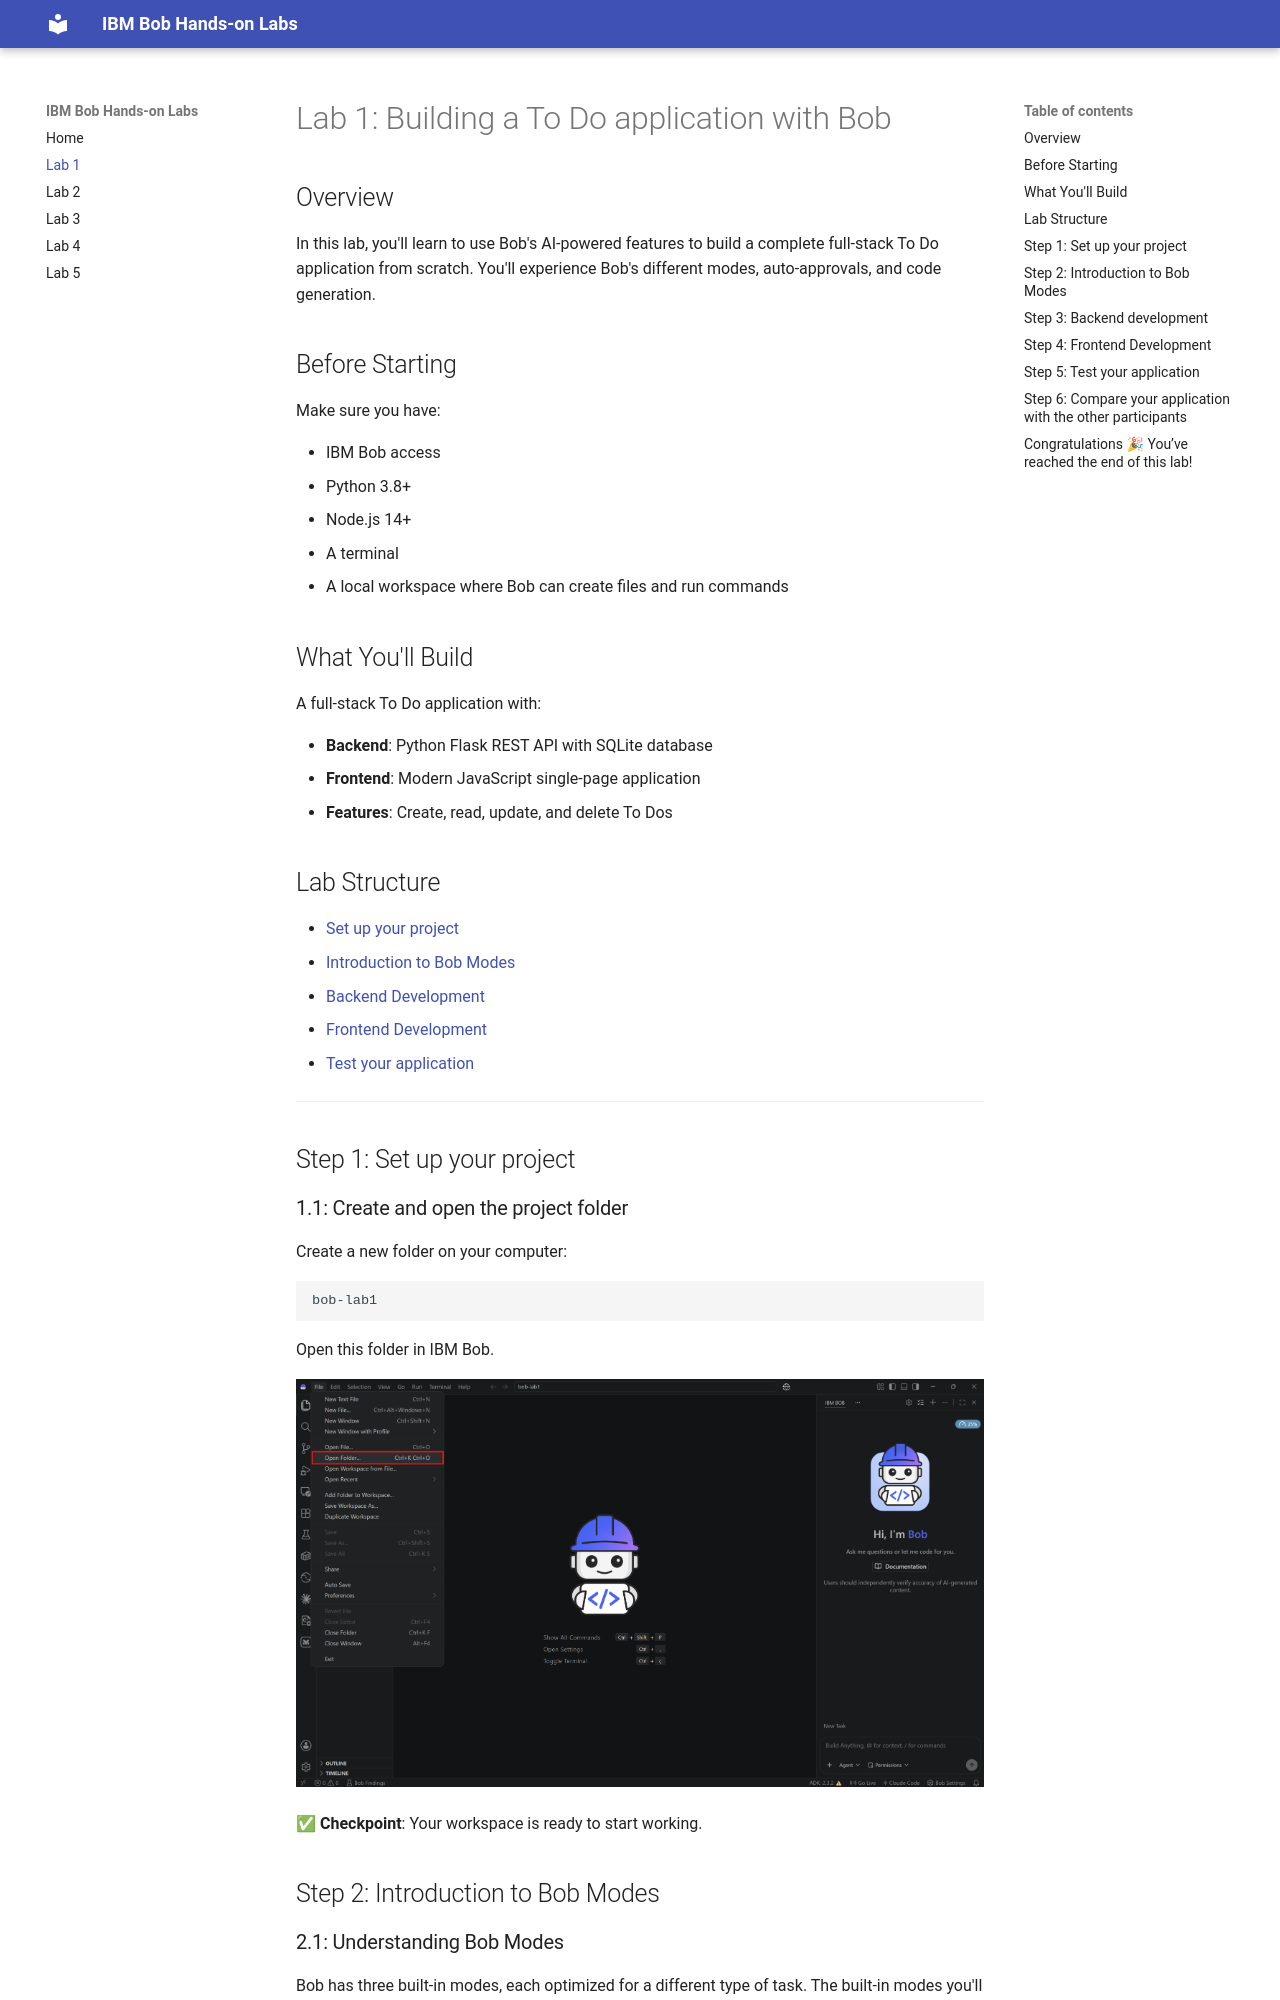

repository: pedro-moreira-ibm/bob-workshop-docs · page: lab1/index.html · generator: mkdocs

# Lab 1: Building a To Do application with Bob

## Overview

In this lab, you'll learn to use Bob's AI-powered features to build a complete full-stack To Do application from scratch. You'll experience Bob's different modes, auto-approvals, and code generation.

## Before Starting

Make sure you have:

- IBM Bob access
- Python 3.8+
- Node.js 14+
- A terminal
- A local workspace where Bob can create files and run commands


## What You'll Build

A full-stack To Do application with:

- **Backend**: Python Flask REST API with SQLite database
- **Frontend**: Modern JavaScript single-page application
- **Features**: Create, read, update, and delete To Dos

## Lab Structure

- [Set up your project](#step-1-set-up-your-project)
- [Introduction to Bob Modes](#step-2-introduction-to-bob-modes)
- [Backend Development](#step-3-backend-development)
- [Frontend Development](#step-4-frontend-development)
- [Test your application](#step-5-test-your-application)
  
---

## Step 1: Set up your project

### 1.1: Create and open the project folder

Create a new folder on your computer:

```text
bob-lab1
```

Open this folder in IBM Bob.

<img alt="1" src="images/1.png">

**✅ Checkpoint**: Your workspace is ready to start working.

## Step 2: Introduction to Bob Modes

### 2.1: Understanding Bob Modes

Bob has three built-in modes, each optimized for a different type of task. The built-in modes you'll use in this lab are:
